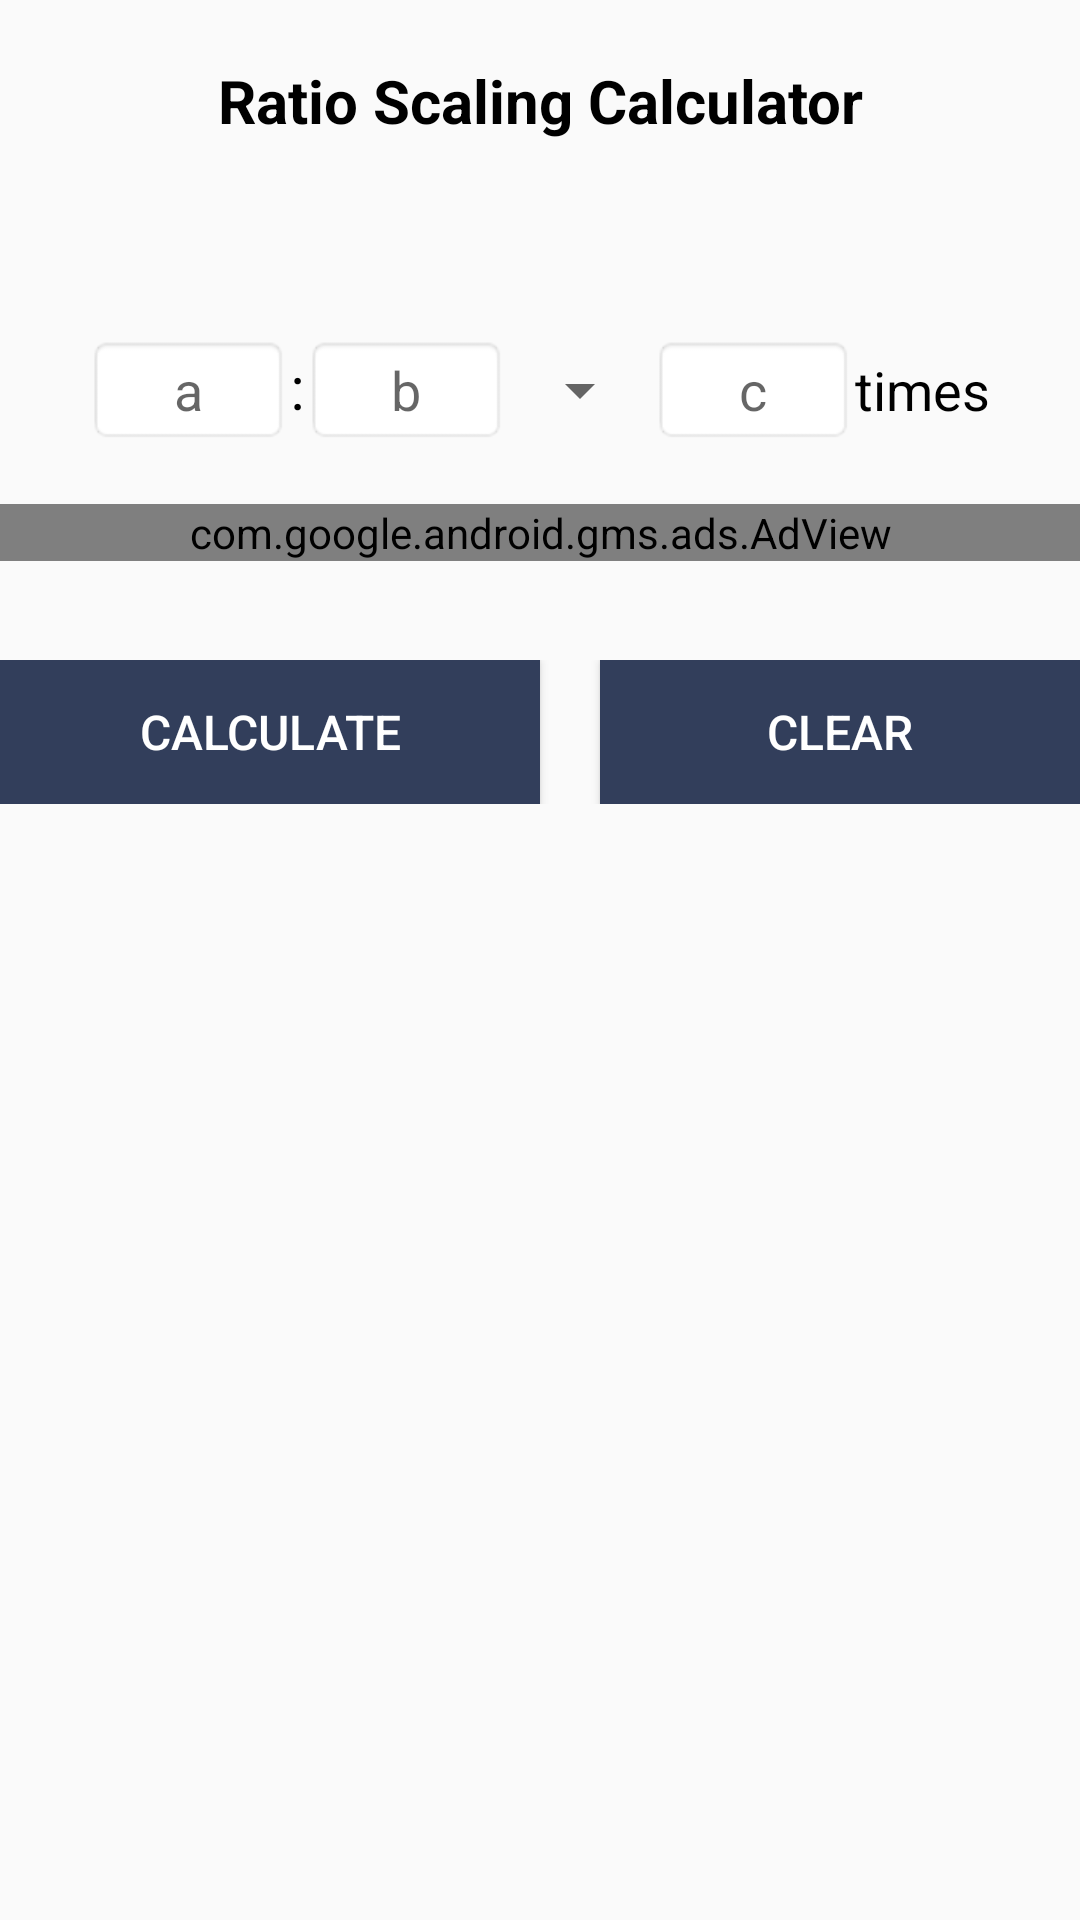

Android layout source for this screen:
<!-- AndroidManifest.xml: application theme AppTheme -->
<!-- res/layout/activity_ratio_scaling_calculator.xml -->
<?xml version="1.0" encoding="utf-8"?>
<ScrollView xmlns:android="http://schemas.android.com/apk/res/android"
    android:layout_width="fill_parent"
    android:layout_height="fill_parent"
    xmlns:ads="http://schemas.android.com/apk/res-auto">
<RelativeLayout xmlns:android="http://schemas.android.com/apk/res/android"
    xmlns:tools="http://schemas.android.com/tools"
    android:id="@+id/activity_ratio_scaling_calculator"
    android:layout_width="match_parent"
    android:layout_height="match_parent"

    tools:context="com.geniusnine.android.mathcalculators.RatioCalculator.RatioScalingCalculator">
    <LinearLayout

        android:layout_width="match_parent"
        android:layout_height="wrap_content"
        android:orientation="horizontal">

        <TextView
            android:layout_marginTop="20dp"
            android:text="Ratio Scaling Calculator"
            android:layout_width="match_parent"
            android:layout_height="wrap_content"
            android:textSize="20dp"
            android:gravity="center"
            android:textStyle="bold"
            android:textColor="#000000"
            android:id="@+id/textViewRatioScaleCalculator"
            android:layout_weight="1" />
    </LinearLayout>

    <LinearLayout
        android:gravity="center"
        android:layout_marginLeft="10dp"
        android:layout_width="match_parent"
        android:layout_height="100dp"
        android:orientation="horizontal"
        android:layout_marginTop="60dp"
        android:weightSum="1">

        <EditText
            android:background="@android:drawable/editbox_background"
            android:layout_width="65dp"
            android:layout_marginTop="20dp"
            android:layout_height="wrap_content"
            android:inputType="numberSigned"
            android:text=""
            android:ems="10"
            android:textSize="18dp"
            android:gravity="center"
            android:hint="a"
            android:id="@+id/editTextFirstScale"
            android:layout_weight="0.06" />

        <TextView
            android:layout_marginTop="20dp"
            android:text=":"
            android:layout_width="wrap_content"
            android:layout_height="29dp"
            android:id="@+id/textViewRatioScale"
            android:textSize="20dp"
            android:textColor="#000000" />

        <EditText
            android:background="@android:drawable/editbox_background"
            android:layout_width="65dp"
            android:layout_marginTop="20dp"
            android:layout_height="wrap_content"
            android:inputType="numberSigned"
            android:text=""
            android:gravity="center"
            android:ems="10"
            android:hint="b"
            android:textSize="18dp"
            android:id="@+id/editTextSecondScale"
            android:layout_weight="0.06" />

        <Spinner
            android:layout_marginTop="20dp"
            android:layout_width="wrap_content"
            android:layout_height="42dp"
            android:id="@+id/spinnerRatioScale" />

        <EditText
            android:layout_marginTop="20dp"
            android:layout_width="65dp"
            android:layout_height="wrap_content"
            android:inputType="numberSigned"
            android:text=""
            android:hint="c"
            android:gravity="center"
            android:ems="10"
            android:background="@android:drawable/editbox_background"
            android:id="@+id/editTextThirdScale"
            android:layout_weight="0.06" />

        <TextView
            android:text="times"
            android:layout_marginTop="20dp"
            android:layout_width="56dp"
            android:textColor="#000000"
            android:layout_height="wrap_content"
            android:id="@+id/textViewTimes"
            android:textSize="18dp" />


    </LinearLayout>

    <LinearLayout
        android:layout_width="match_parent"
        android:layout_height="wrap_content"
        android:id="@+id/adviews"

        android:orientation="horizontal"
        android:layout_marginTop="168dp"
        android:gravity="center"
        android:weightSum="2">

        <com.google.android.gms.ads.AdView
            android:id="@+id/adViewratioscaling"
            android:layout_width="fill_parent"
            android:layout_height="wrap_content"
            android:layout_alignParentBottom="true"
            android:layout_centerHorizontal="true"
            ads:adSize="SMART_BANNER"
            ads:adUnitId="@string/banner_ad_unit_id"></com.google.android.gms.ads.AdView>
    </LinearLayout>

    <LinearLayout
        android:gravity="center"
        android:layout_marginTop="220dp"
        android:layout_width="match_parent"
        android:layout_height="wrap_content"
        android:orientation="horizontal"
        android:weightSum="2">

        <Button
            android:text="Calculate"
             android:textSize="16dp"
            android:layout_width="match_parent"
            android:textColor="@android:color/background_light"
            android:layout_height="wrap_content"
            android:background="@color/colorPrimary"
            android:id="@+id/buttonCalci"
            android:layout_weight="1" />

        <Button
            android:text="Clear"
            android:layout_marginLeft="20dp"
            android:textSize="16dp"
            android:layout_width="match_parent"
            android:textColor="@android:color/background_light"
            android:background="@color/colorPrimary"
            android:layout_height="wrap_content"
            android:id="@+id/buttonReset"
            android:layout_weight="1" />
    </LinearLayout>

    <LinearLayout
        android:layout_marginTop="270dp"
        android:layout_width="match_parent"
        android:layout_height="wrap_content"
        android:orientation="horizontal">

        <TextView
            android:text=""
            android:background="@android:drawable/editbox_background"
            android:layout_width="match_parent"
            android:textSize="18dp"
            android:layout_height="wrap_content"
            android:id="@+id/textViewResult"
            android:visibility="invisible"
            android:layout_weight="1"
            android:textColor="#000000" />
    </LinearLayout>
</RelativeLayout>
</ScrollView>
<!-- resources referenced by this layout -->
<resources>
  <color name="colorPrimary">#323e5b</color>
  <string name="banner_ad_unit_id">ca-app-pub-6819279779322408/7916156970</string>
  <style name="AppTheme" parent="Theme.AppCompat.Light.DarkActionBar">
          
          <item name="colorPrimary">@color/colorPrimary</item>
          <item name="colorPrimaryDark">@color/colorPrimaryDark</item>
          <item name="colorAccent">@color/colorAccent</item>
          <item name="android:alertDialogTheme">@style/Theme.AppCompat.Light.Dialog.Alert</item>
      </style>
  <color name="colorPrimaryDark">#455070</color>
  <color name="colorAccent">#455070</color>
</resources>
